Run: headless pygame with SDL's dummy video driver; simulated clock (each Clock.tick advances the game by its frame time, no real sleeping); random seed 0; keys injected as events and as key.get_pressed() state; mouse plan: one left click at the window centre at the start of phase 2, then a move to the lower-right quarter at the start of phase 3.
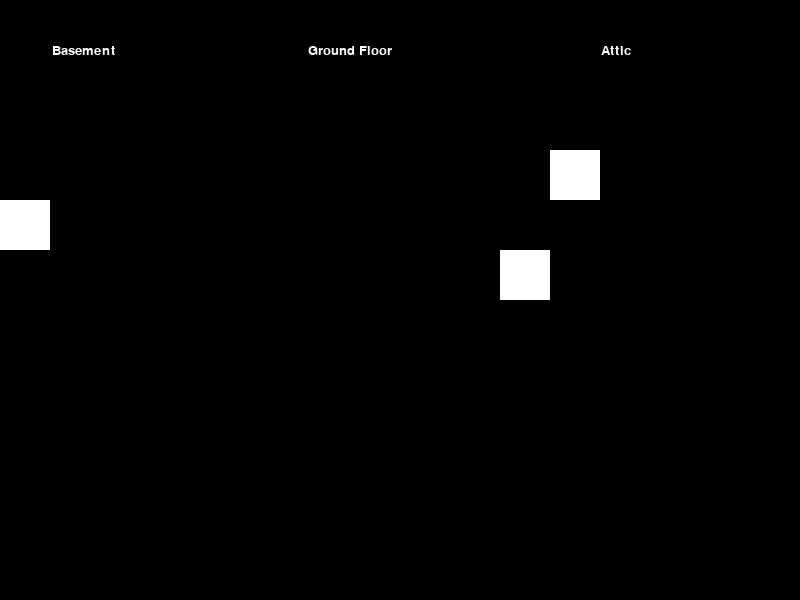
Frame 1 of 4 · flips 1–60 · no input
Frame 2 of 4 · flips 61–180 · clicked the window centre · tapped SPACE, RETURN · held RIGHT (→), D · screen unchanged from frame 1, image omitted
Frame 3 of 4 · flips 181–300 · moved the mouse to the lower-right quarter · held DOWN (↓), S · screen unchanged from frame 2, image omitted
Frame 4 of 4 · flips 301–420 · held LEFT (←), A, UP (↑), W · screen unchanged from frame 3, image omitted

The pygame program that drew these frames:

#started 05/09/19


import pygame as py
from pygame.locals import *

#start pygame
py.init()

#colours
black = (0,0,0)
white = [255,255,255]

#start the screen
screen_size = (800,600)
screen = py.display.set_mode(screen_size)

#tile class, this is the tile
class Tile:
    #size of the tile, make it the same for all tiles
    length = 50
    
    #initialize variables
    def __init__(self,x,y,floor):
        self.x = x
        self.y = y
        self.name = ""
        self.floor = floor
    
    #draw the tile
    def draw(self,surf):
        py.draw.rect(surf,white + [255],((6*self.floor + self.x) * self.length,100 + self.y * self.length, self.length,self.length))

#the game class, this handles everyhting needed for the game
class Game:
    
    #initialize the variables
    def __init__(self):
        self.scene = 0
        attic = ["Attic",Tile(0,1,2)]
        ground = ["Ground Floor",Tile(5,3,1)]
        basement = ["Basement",Tile(1,2,0)]
        self.house = [basement,ground,attic]
        self.zoom = 1
    
    #draw the board of tiles
    def Draw_board(self):
        surf = py.Surface((900,600),py.SRCALPHA)
        #for each floor, draw it
        for i,floor in enumerate(self.house):
            Win.DrawText(floor[0],800 * ((1/6)*(2*i+1)),50,Win.sys_font,surf = surf)
            for tile in floor[1:]:
                tile.draw(surf)
        obj = py.transform.scale(surf,(
            int(surf.get_width() * self.zoom), int(surf.get_height() * self.zoom))
                                 )
        screen.blit(obj,(400-obj.get_width()//2,300-obj.get_height()//2))


#game class, handles events, drawing, the window
class Window:
    
    game = Game()
    
    #initialize system variables
    def __init__(self):
        self.running = True
        self.click = False
        self.MouseX, self.MouseY = 0,0
        self.sys_font = py.font.Font(py.font.match_font("Calibri"),20)
        self.clock = py.time.Clock()
        self.scrolling = 0
    
    #once game starts
    def Start(self):
        #run the game, updating the window at every frame
        while self.running:
            self.Update() 
    
    #this is called every frame, handles what happens every frame
    def Update(self):
        
        self.clock.tick(100)
        
        #draw the screen
        self.Draw()
        #update the screen
        py.display.update()
        #update system variables
        self.MouseX, self.MouseY = py.mouse.get_pos()
        #reset them for new frame
        self.click = False
        self.scrolling = 0
        #get events
        for e in py.event.get():
            if e.type == 12:
                py.quit()
                self.running = False
            if e.type == MOUSEBUTTONDOWN:
                self.click = True if e.button < 3 else False
                self.scrolling = 1 if e.button == 4 else -1 if e.button == 5 else 0
                self.game.zoom += self.scrolling * 0.01
            
    
    #an easier way to put text on screen
    def DrawText(self,txt,x,y,font,center = True,surf = screen):
        obj = font.render(txt,True,white)
        w = obj.get_width()
        h = obj.get_height()
        x -= w//2 if center else 0
        y -= h//2 if center else 0
        surf.blit(obj,(x,y))
    
    
    #draw the window
    def Draw(self):
        screen.fill(black)
        self.game.Draw_board()

Win = Window()
Win.Start()
